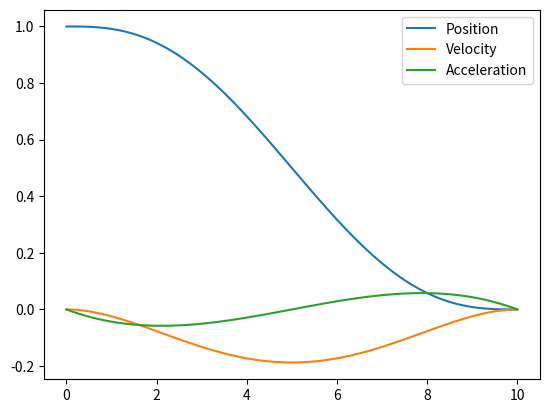
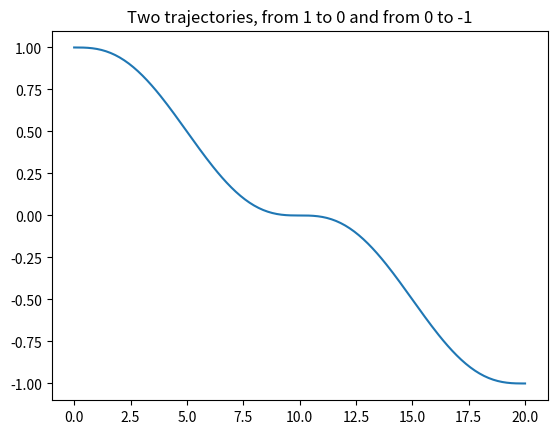

Write the Python code that produced these figures, in order.
#!/usr/bin/env python3
# -*- coding: utf-8 -*-
"""
Trajectory generation based on quintic polynomials

Author: Juan-Pablo Ramirez-Paredes <jpi.ramirez@ugto.mx>
Mobile Robotics course, University of Guanajuato (2020)
"""
import numpy as np
import matplotlib.pyplot as plt

def traj(ss, sf, ts, tf, pts):
    """
    Generate a trajectory from ss to sf, for times ts to tf. The pts parameter
    indicates in how many points the path should be divided.
    """
    S = np.array([[ts**5, ts**4, ts**3, ts**2, ts, 1],
                  [tf**5, tf**4, tf**3, tf**2, tf, 1],
                  [5*ts**4, 4*ts**3, 3*ts**2, 2*ts, 1, 0],
                  [5*tf**4, 4*tf**3, 3*tf**2, 2*tf, 1, 0],
                  [20*ts**3, 12*ts**2, 6*ts, 2, 0, 0],
                  [20*tf**3, 12*tf**2, 6*tf, 2, 0, 0]])
    b = np.array([[ss],[sf],[0],[0],[0],[0]])
    x = np.linalg.solve(S, b)
    t = np.linspace(ts, tf, pts)
    s = np.polyval(x, t)
    xd = np.diag(np.diag([5, 4, 3, 2, 1])*x[0:5])
    xdd = np.diag(np.diag([20, 12, 6, 2])*x[0:4])
    sd = np.polyval(xd, t)
    sdd = np.polyval(xdd, t)
    return s, sd, sdd, t

s, sd, sdd, t = traj(1, 0, 0, 10, 100) # 100-point trajectory generated from 1 to 0, spanning 10 seconds.
ss = np.copy(s)
tt = np.copy(t)
plt.figure(1)
plt.plot(t, s, label='Position')
plt.plot(t, sd, label='Velocity')
plt.plot(t, sdd, label='Acceleration')
plt.legend()
s, sd, sdd, t = traj(0, -1, 10, 20, 100)
print(ss.shape)
print(s.shape)
ss = np.concatenate((ss,s))
tt = np.concatenate((tt,t))

plt.figure(2)
plt.plot(tt, ss)
plt.title('Two trajectories, from 1 to 0 and from 0 to -1')
plt.show()


    